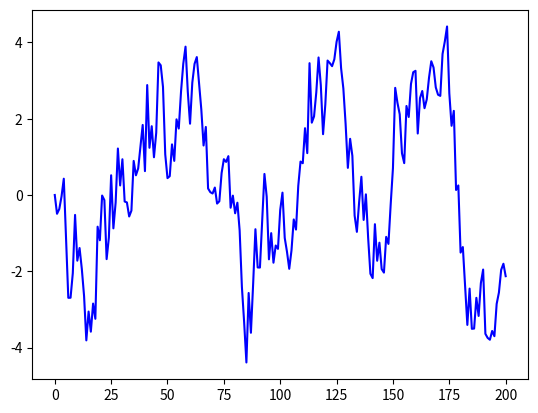

The script that saved this image:
import matplotlib.pyplot as plt
import numpy as np

alpha = 0.9
ts_length = 200
current_x = 0

x_values = []
for i in range(ts_length + 1):
    x_values.append(current_x)
    current_x = alpha * current_x + np.random.randn()
plt.plot(x_values, 'b-')
plt.show()